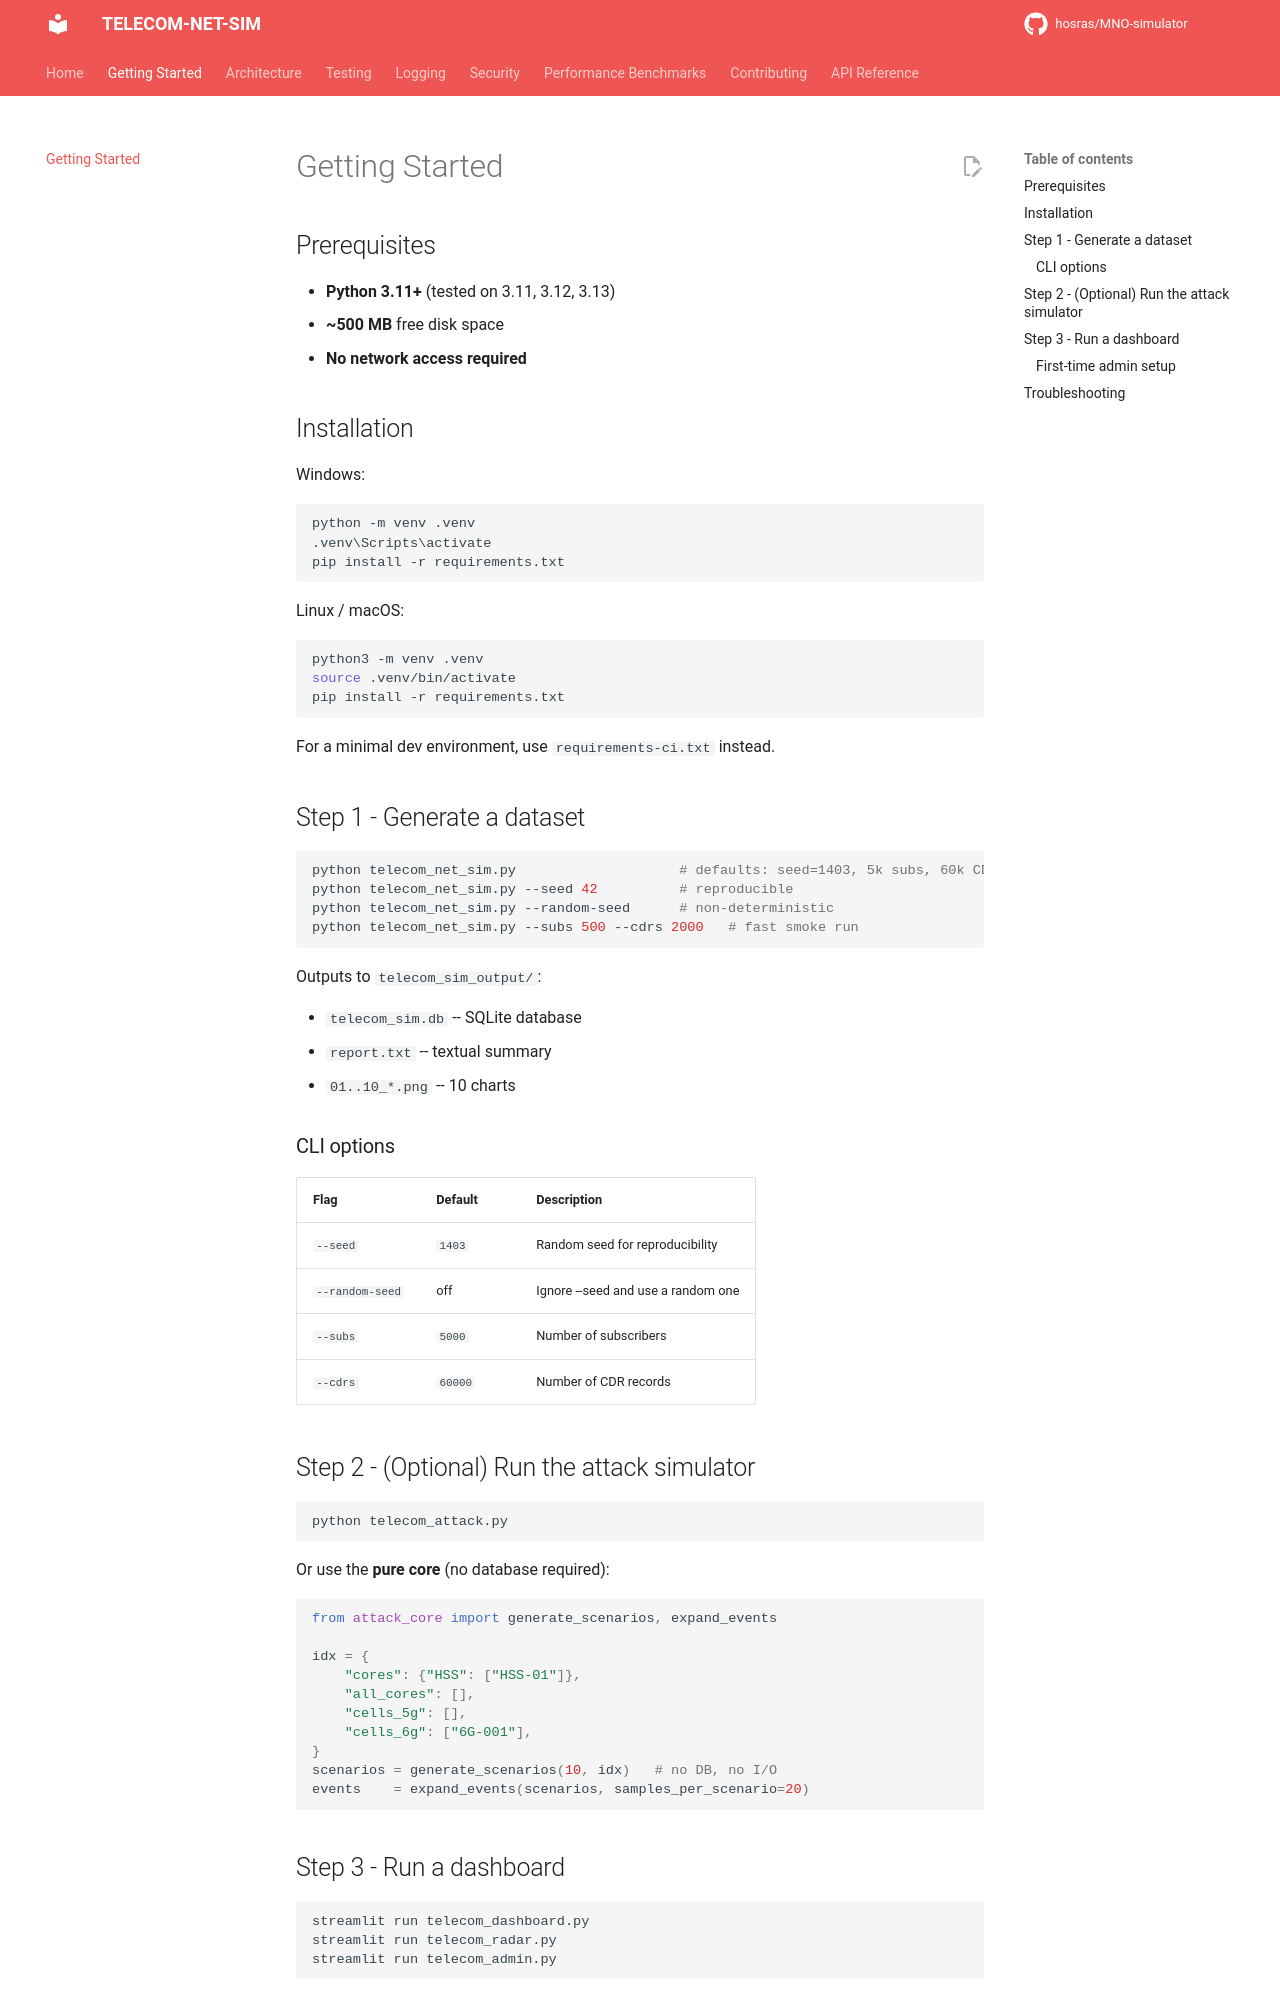

repository: hosras/MNO-simulator · page: getting-started/index.html · generator: mkdocs

# Getting Started

## Prerequisites

- **Python 3.11+** (tested on 3.11, 3.12, 3.13)
- **~500 MB** free disk space
- **No network access required**

## Installation

Windows:

```cmd
python -m venv .venv
.venv\Scripts\activate
pip install -r requirements.txt
```

Linux / macOS:

```bash
python3 -m venv .venv
source .venv/bin/activate
pip install -r requirements.txt
```

For a minimal dev environment, use `requirements-ci.txt` instead.

## Step 1 - Generate a dataset

```bash
python telecom_net_sim.py                    # defaults: seed=1403, 5k subs, 60k CDRs
python telecom_net_sim.py --seed 42          # reproducible
python telecom_net_sim.py --random-seed      # non-deterministic
python telecom_net_sim.py --subs 500 --cdrs 2000   # fast smoke run
```

Outputs to `telecom_sim_output/`:

- `telecom_sim.db` -- SQLite database
- `report.txt` -- textual summary
- `01..10_*.png` -- 10 charts

### CLI options

| Flag | Default | Description |
|---|---|---|
| `--seed` | `1403` | Random seed for reproducibility |
| `--random-seed` | off | Ignore --seed and use a random one |
| `--subs` | `5000` | Number of subscribers |
| `--cdrs` | `60000` | Number of CDR records |

## Step 2 - (Optional) Run the attack simulator

```bash
python telecom_attack.py
```

Or use the **pure core** (no database required):

```python
from attack_core import generate_scenarios, expand_events

idx = {
    "cores": {"HSS": ["HSS-01"]},
    "all_cores": [],
    "cells_5g": [],
    "cells_6g": ["6G-001"],
}
scenarios = generate_scenarios(10, idx)   # no DB, no I/O
events    = expand_events(scenarios, samples_per_scenario=20)
```

## Step 3 - Run a dashboard

```bash
streamlit run telecom_dashboard.py
streamlit run telecom_radar.py
streamlit run telecom_admin.py
```

All three bind to `127.0.0.1` only. If a port is busy, pass `--server.port 8502`.
